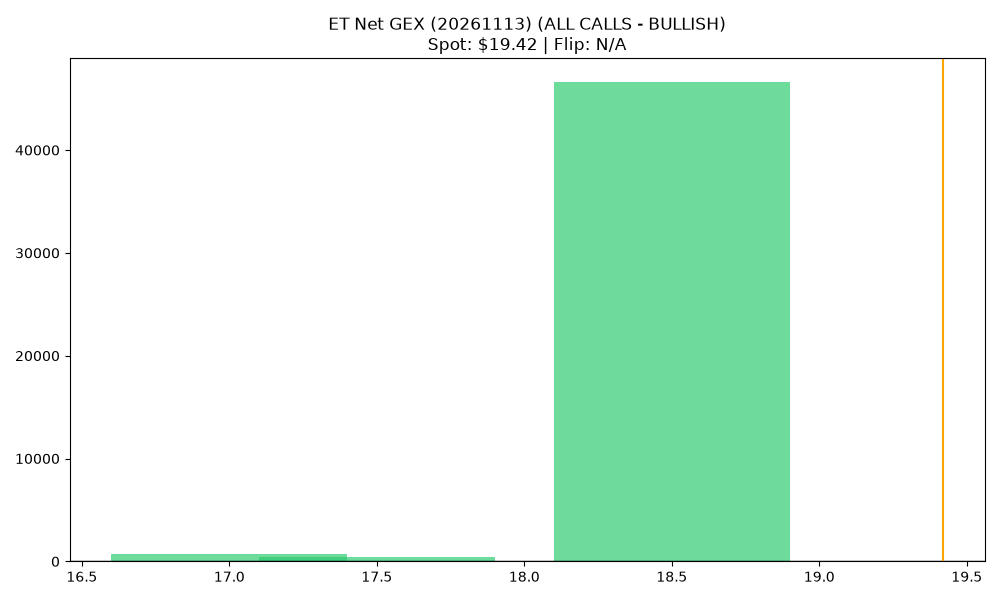

The data file committed next to this chart (first rows):
strike, call_gex, call_dex, net_greek_delta, put_gex, put_dex, net_gex
17.0, 709.7, 9060, 0.9345, 0.0, 0.0, 709.7
17.5, 380.4, 3600, 0.9284, 0.0, 0.0, 380.4
18.0, 0.0, 312148, 0.9999, 0.0, 0.0, 0.0
18.5, 46590, 177763, 0.9077, 0.0, 0.0, 46590
